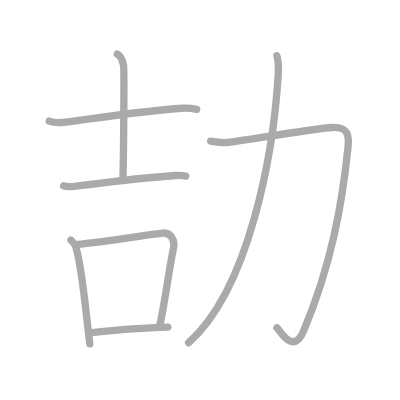
t = 0.00 s
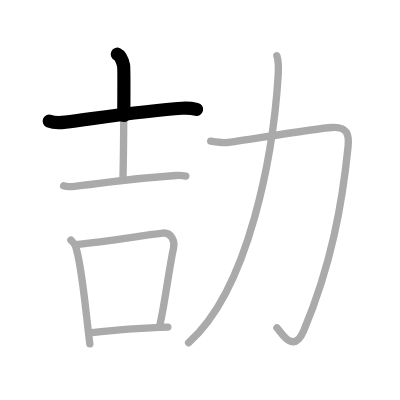
t = 1.50 s
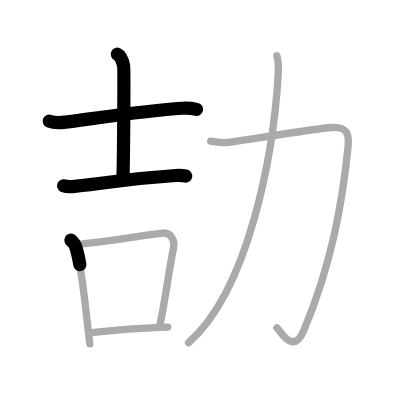
t = 3.25 s
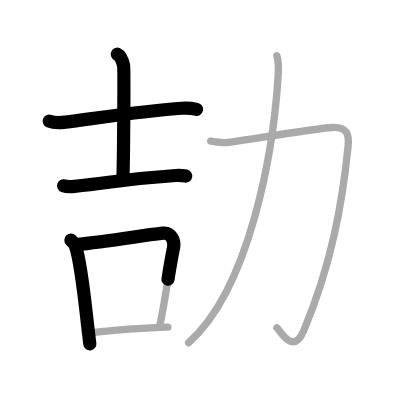
t = 4.75 s
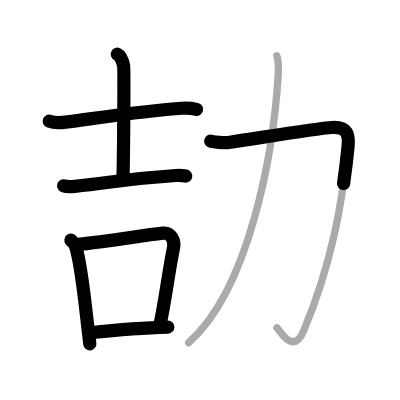
t = 6.50 s
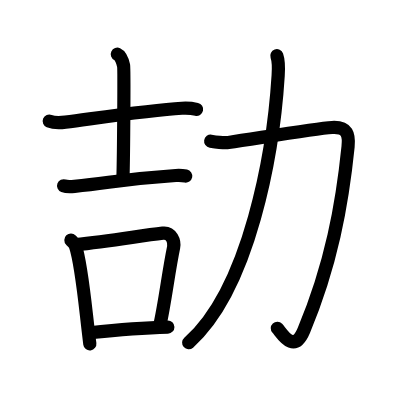
t = 8.00 s

The animated SVG that drew these frames (rendered in a browser with its animation timeline set to each time). Animation: 8 SMIL elements (animate=8); one cycle of 8.00 s.

<?xml version="1.0" standalone="no"?>
<!DOCTYPE svg PUBLIC "-//W3C//DTD SVG 1.1//EN"   "http://www.w3.org/Graphics/SVG/1.1/DTD/svg11.dtd">
<svg width="400px" height="400px"  version="1.1" xmlns="http://www.w3.org/2000/svg">
  <defs>
    <marker id="Triangle" viewBox="0 0 10 10" refX="0" refY="5" markerUnits="strokeWidth" markerWidth="3" style="stroke-opacity:0%;fill:#aaaaaa;" markerHeight="2" orient="auto">
      <path d="M 0 0 L 10 5 L 0 10 z" />
    </marker>
    
    <marker id="Arrow" viewBox="0 0 10 10" refX="5" refY="5" markerUnits="strokeWidth" markerWidth="1.8" style="stroke-opacity:0%;fill:#770000;" markerHeight="2" orient="auto">
      <path d="M 0 4 L 6 4 L 4 1 L 10 5 L 4 9 L 6 6 L 0 6 z" />
        <circle cx="5" cy="5" r="5" />
      </marker>
    
    <marker id="TriangleRed" viewBox="0 0 10 10" refX="0" refY="5" markerUnits="strokeWidth" markerWidth="3" style="stroke-opacity:0%;fill:#CC0000;" markerHeight="2" orient="auto">
      <path d="M 0 0 L 10 5 L 0 10 z" />
    </marker>
    
    <marker id="ArrowRed" viewBox="0 0 10 10" refX="5" refY="5" markerUnits="strokeWidth" markerWidth="1.8" style="stroke-opacity:0%;fill:#CC0000;" markerHeight="2" orient="auto">
      <path d="M 0 4 L 6 4 L 4 1 L 10 5 L 4 9 L 6 6 L 0 6 z" />
        <circle cx="5" cy="5" r="5" />
      </marker>
    
  </defs>
  
  <path style="fill:#ffffff; fill-opacity:100%; fill-rule:evenodd; stroke-width:0;" d="M 0 0 L 400px 0 L 400px 400px L 0 400px L 0 0" />

  <g transform="scale(3.6697247706422 3.6697247706422)">
<path style="fill:none; fill-opacity:0%; fill-rule:evenodd; stroke:#aaaaaa; stroke-opacity:100%; stroke-width: 1.5pt; stroke-linejoin:round; stroke-linecap:round;" d="M13.42 33c1.15 0.47 3.26 0.44 4.42 0.29C29.81 31.69 41.07 30 49.56 29.5c1.92-0.11 3.07 0.08 4.03 0.3"></path>
<path style="fill:none; fill-opacity:0%; fill-rule:evenodd; stroke:#aaaaaa; stroke-opacity:100%; stroke-width: 1.5pt; stroke-linejoin:round; stroke-linecap:round;" d="M31.97 14.76c0.95 0.44 1.51 2.16 1.71 3.14c0.19 0.99 0.01 24.56-0.18 30.8"></path>
<path style="fill:none; fill-opacity:0%; fill-rule:evenodd; stroke:#aaaaaa; stroke-opacity:100%; stroke-width: 1.5pt; stroke-linejoin:round; stroke-linecap:round;" d="M17.33 50.62c0.78 0.29 2.2 0.23 2.97 0.15c10.26-1.02 12.75-1.94 27.61-2.95c1.29-0.09 2.07 0.03 2.72 0.16"></path>
<path style="fill:none; fill-opacity:0%; fill-rule:evenodd; stroke:#aaaaaa; stroke-opacity:100%; stroke-width: 1.5pt; stroke-linejoin:round; stroke-linecap:round;" d="M19.32 65.43c0.52 0.54 1.04 0.98 1.26 1.66c1.78 5.32 2.68 17.06 3.9 26.62"></path>
<path style="fill:none; fill-opacity:0%; fill-rule:evenodd; stroke:#aaaaaa; stroke-opacity:100%; stroke-width: 1.5pt; stroke-linejoin:round; stroke-linecap:round;" d="M20.52 66.67c9.48-0.92 17.36-2.4 23.84-3.15c2.37-0.27 3.29 2.27 2.95 3.9c-1.4 6.7-2.37 15.16-3.79 21.37"></path>
<path style="fill:none; fill-opacity:0%; fill-rule:evenodd; stroke:#aaaaaa; stroke-opacity:100%; stroke-width: 1.5pt; stroke-linejoin:round; stroke-linecap:round;" d="M24.49 90.69c4.01-0.44 15.51-1.44 21.25-1.57"></path>
<path style="fill:none; fill-opacity:0%; fill-rule:evenodd; stroke:#aaaaaa; stroke-opacity:100%; stroke-width: 1.5pt; stroke-linejoin:round; stroke-linecap:round;" d="M57.41 38.47c1.84 0.28 3.9 0.51 4.86 0.36c8.98-1.33 23.93-3.84 28.21-4.09c4.27-0.24 4.68 2.04 4.37 5.19c-1.6 15.81-4.6 32.31-12.05 50.09c-2.89 6.9-6.23 0.31-7.34-0.68"></path>
<path style="fill:none; fill-opacity:0%; fill-rule:evenodd; stroke:#aaaaaa; stroke-opacity:100%; stroke-width: 1.5pt; stroke-linejoin:round; stroke-linecap:round;" d="M75.44 15.18c0.56 1.57 0.53 2.75 0.36 5.4c-1.3 20.92-7.73 58-24.41 72.83"></path>

<path style="fill:none; fill-opacity:0%; fill-rule:evenodd; stroke:#000000; stroke-opacity:100%; stroke-width: 2.7pt; stroke-linejoin:round; stroke-linecap:round;" d="M13.42 33c1.15 0.47 3.26 0.44 4.42 0.29C29.81 31.69 41.07 30 49.56 29.5c1.92-0.11 3.07 0.08 4.03 0.3" pathLength="100" stroke-dashoffset="100" stroke-dasharray="100 105"><animate id="dashAnim1" attributeName="stroke-dashoffset" from="100" to="0" dur="1s" calcMode="linear" fill="freeze"/></path>
<path style="fill:none; fill-opacity:0%; fill-rule:evenodd; stroke:#000000; stroke-opacity:100%; stroke-width: 2.7pt; stroke-linejoin:round; stroke-linecap:round;" d="M31.97 14.76c0.95 0.44 1.51 2.16 1.71 3.14c0.19 0.99 0.01 24.56-0.18 30.8" pathLength="100" stroke-dashoffset="100" stroke-dasharray="100 105"><animate id="dashAnim2" attributeName="stroke-dashoffset" from="100" to="0" dur="1s" calcMode="linear" begin="dashAnim1.end" fill="freeze"/></path>
<path style="fill:none; fill-opacity:0%; fill-rule:evenodd; stroke:#000000; stroke-opacity:100%; stroke-width: 2.7pt; stroke-linejoin:round; stroke-linecap:round;" d="M17.33 50.62c0.78 0.29 2.2 0.23 2.97 0.15c10.26-1.02 12.75-1.94 27.61-2.95c1.29-0.09 2.07 0.03 2.72 0.16" pathLength="100" stroke-dashoffset="100" stroke-dasharray="100 105"><animate id="dashAnim3" attributeName="stroke-dashoffset" from="100" to="0" dur="1s" calcMode="linear" begin="dashAnim2.end" fill="freeze"/></path>
<path style="fill:none; fill-opacity:0%; fill-rule:evenodd; stroke:#000000; stroke-opacity:100%; stroke-width: 2.7pt; stroke-linejoin:round; stroke-linecap:round;" d="M19.32 65.43c0.52 0.54 1.04 0.98 1.26 1.66c1.78 5.32 2.68 17.06 3.9 26.62" pathLength="100" stroke-dashoffset="100" stroke-dasharray="100 105"><animate id="dashAnim4" attributeName="stroke-dashoffset" from="100" to="0" dur="1s" calcMode="linear" begin="dashAnim3.end" fill="freeze"/></path>
<path style="fill:none; fill-opacity:0%; fill-rule:evenodd; stroke:#000000; stroke-opacity:100%; stroke-width: 2.7pt; stroke-linejoin:round; stroke-linecap:round;" d="M20.52 66.67c9.48-0.92 17.36-2.4 23.84-3.15c2.37-0.27 3.29 2.27 2.95 3.9c-1.4 6.7-2.37 15.16-3.79 21.37" pathLength="100" stroke-dashoffset="100" stroke-dasharray="100 105"><animate id="dashAnim5" attributeName="stroke-dashoffset" from="100" to="0" dur="1s" calcMode="linear" begin="dashAnim4.end" fill="freeze"/></path>
<path style="fill:none; fill-opacity:0%; fill-rule:evenodd; stroke:#000000; stroke-opacity:100%; stroke-width: 2.7pt; stroke-linejoin:round; stroke-linecap:round;" d="M24.49 90.69c4.01-0.44 15.51-1.44 21.25-1.57" pathLength="100" stroke-dashoffset="100" stroke-dasharray="100 105"><animate id="dashAnim6" attributeName="stroke-dashoffset" from="100" to="0" dur="1s" calcMode="linear" begin="dashAnim5.end" fill="freeze"/></path>
<path style="fill:none; fill-opacity:0%; fill-rule:evenodd; stroke:#000000; stroke-opacity:100%; stroke-width: 2.7pt; stroke-linejoin:round; stroke-linecap:round;" d="M57.41 38.47c1.84 0.28 3.9 0.51 4.86 0.36c8.98-1.33 23.93-3.84 28.21-4.09c4.27-0.24 4.68 2.04 4.37 5.19c-1.6 15.81-4.6 32.31-12.05 50.09c-2.89 6.9-6.23 0.31-7.34-0.68" pathLength="100" stroke-dashoffset="100" stroke-dasharray="100 105"><animate id="dashAnim7" attributeName="stroke-dashoffset" from="100" to="0" dur="1s" calcMode="linear" begin="dashAnim6.end" fill="freeze"/></path>
<path style="fill:none; fill-opacity:0%; fill-rule:evenodd; stroke:#000000; stroke-opacity:100%; stroke-width: 2.7pt; stroke-linejoin:round; stroke-linecap:round;" d="M75.44 15.18c0.56 1.57 0.53 2.75 0.36 5.4c-1.3 20.92-7.73 58-24.41 72.83" pathLength="100" stroke-dashoffset="100" stroke-dasharray="100 105"><animate id="dashAnim8" attributeName="stroke-dashoffset" from="100" to="0" dur="1s" calcMode="linear" begin="dashAnim7.end" fill="freeze"/></path>

</g>

</svg>  
          
